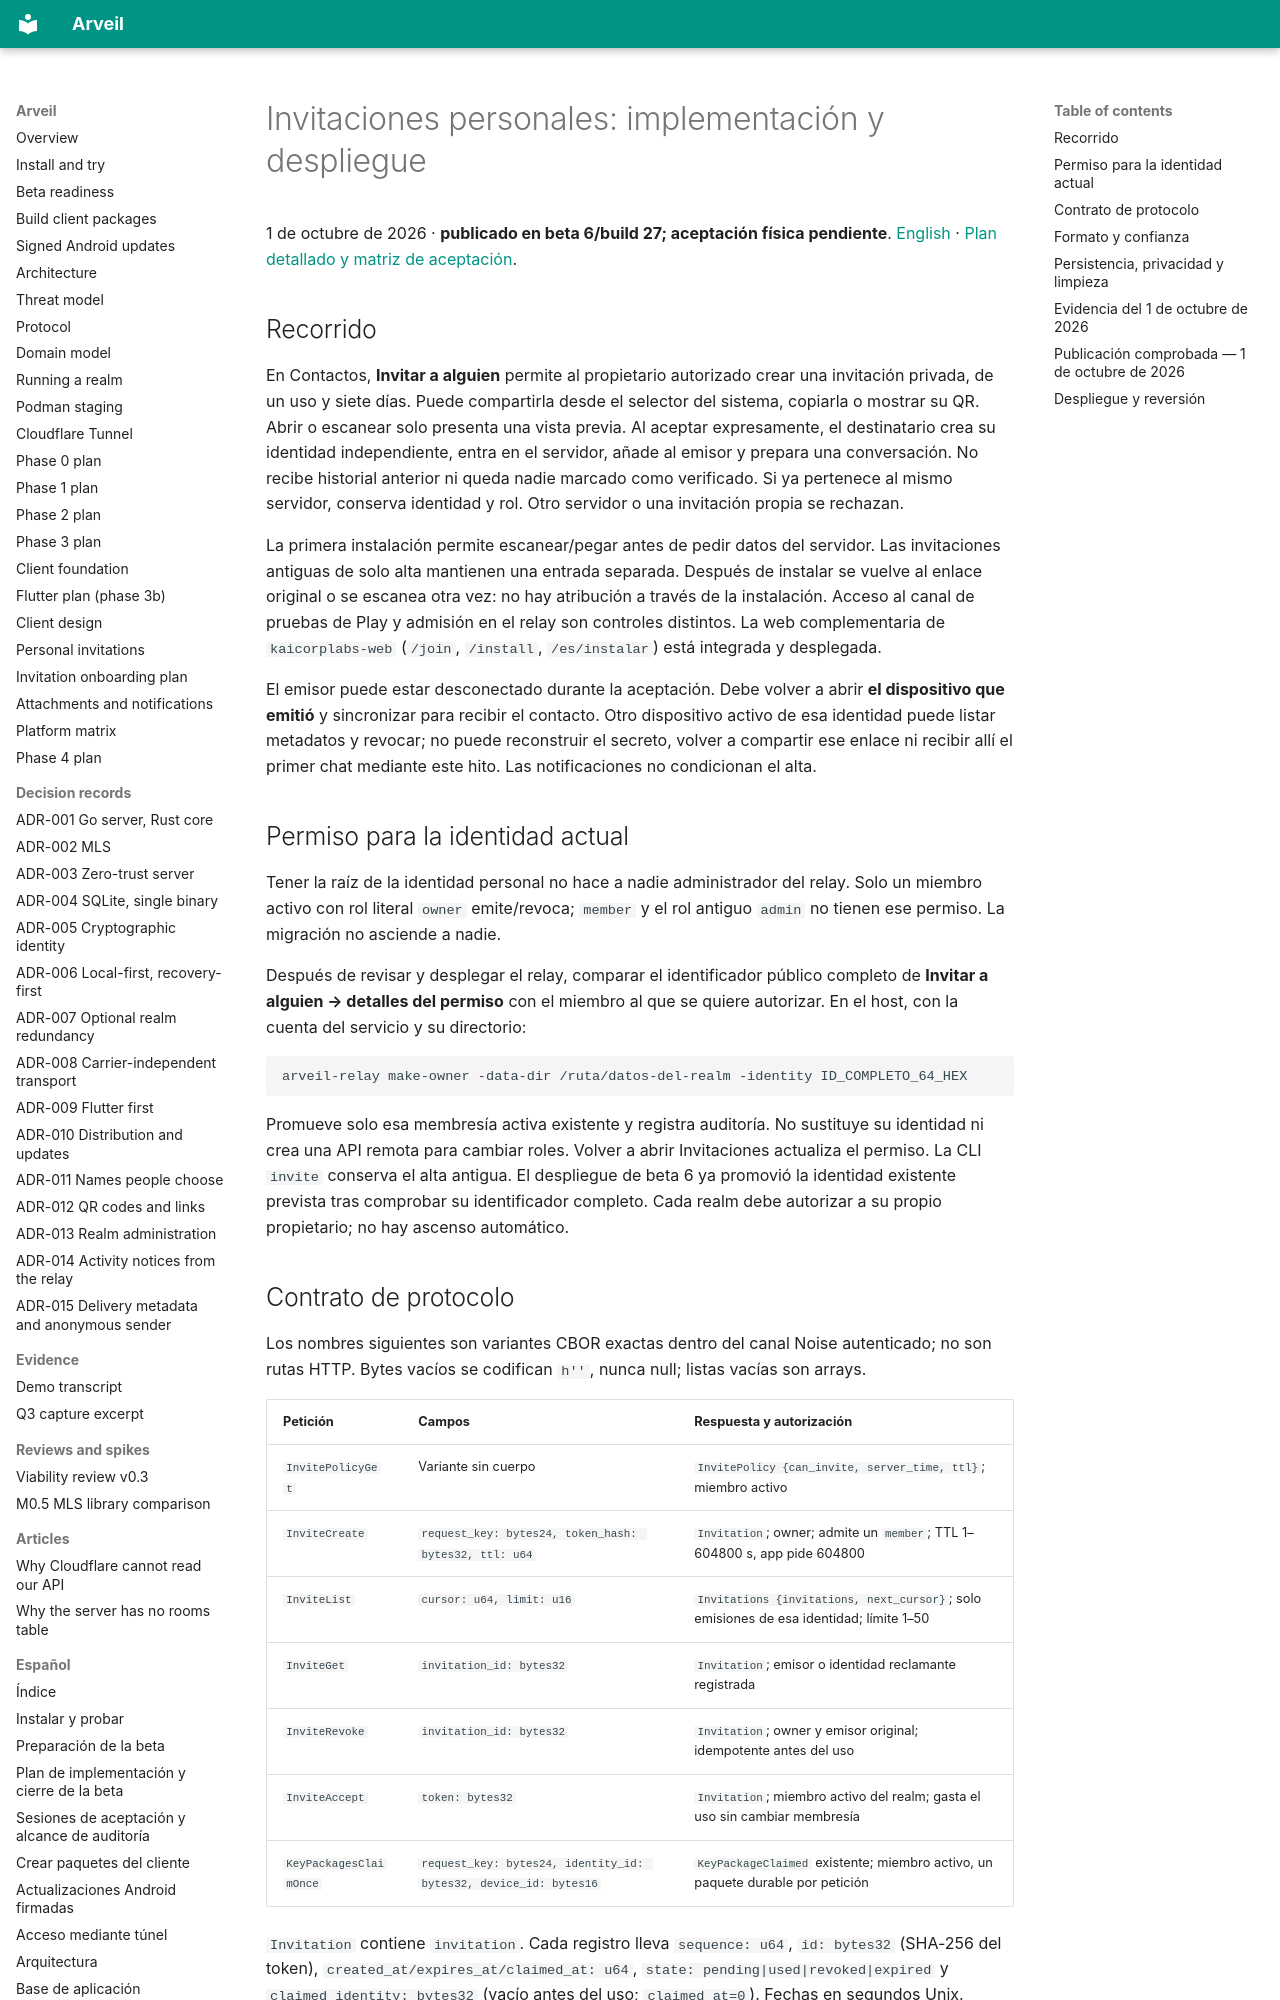

repository: Ulzuhan/arveil · page: es/INVITATIONS/index.html · generator: mkdocs

# Invitaciones personales: implementación y despliegue

1 de octubre de 2026 · **publicado en beta 6/build 27; aceptación física pendiente**.
[English](../INVITATIONS.md) · [Plan detallado y matriz de aceptación](INVITATION_ONBOARDING_PLAN.md).

## Recorrido

En Contactos, **Invitar a alguien** permite al propietario autorizado crear una
invitación privada, de un uso y siete días. Puede compartirla desde el selector
del sistema, copiarla o mostrar su QR. Abrir o escanear solo presenta una vista
previa. Al aceptar expresamente, el destinatario crea su identidad independiente,
entra en el servidor, añade al emisor y prepara una conversación. No recibe
historial anterior ni queda nadie marcado como verificado. Si ya pertenece al
mismo servidor, conserva identidad y rol. Otro servidor o una invitación propia
se rechazan.

La primera instalación permite escanear/pegar antes de pedir datos del servidor.
Las invitaciones antiguas de solo alta mantienen una entrada separada. Después
de instalar se vuelve al enlace original o se escanea otra vez: no hay atribución
a través de la instalación. Acceso al canal de pruebas de Play y admisión en
el relay son controles distintos. La web complementaria de `kaicorplabs-web` (`/join`, `/install`,
`/es/instalar`) está integrada y desplegada.

El emisor puede estar desconectado durante la aceptación. Debe volver a abrir
**el dispositivo que emitió** y sincronizar para recibir el contacto. Otro
dispositivo activo de esa identidad puede listar metadatos y revocar; no puede
reconstruir el secreto, volver a compartir ese enlace ni recibir allí el primer
chat mediante este hito. Las notificaciones no condicionan el alta.

## Permiso para la identidad actual

Tener la raíz de la identidad personal no hace a nadie administrador del relay.
Solo un miembro activo con rol literal `owner` emite/revoca; `member` y el rol
antiguo `admin` no tienen ese permiso. La migración no asciende a nadie.

Después de revisar y desplegar el relay, comparar el identificador público
completo de **Invitar a alguien → detalles del permiso** con el miembro al que
se quiere autorizar. En el host, con la cuenta del servicio y su directorio:

```sh
arveil-relay make-owner -data-dir /ruta/datos-del-realm -identity ID_COMPLETO_64_HEX
```

Promueve solo esa membresía activa existente y registra auditoría. No sustituye
su identidad ni crea una API remota para cambiar roles. Volver a abrir
Invitaciones actualiza el permiso. La CLI `invite` conserva el alta antigua.
El despliegue de beta 6 ya promovió la identidad existente prevista tras
comprobar su identificador completo. Cada realm debe autorizar a su propio
propietario; no hay ascenso automático.
